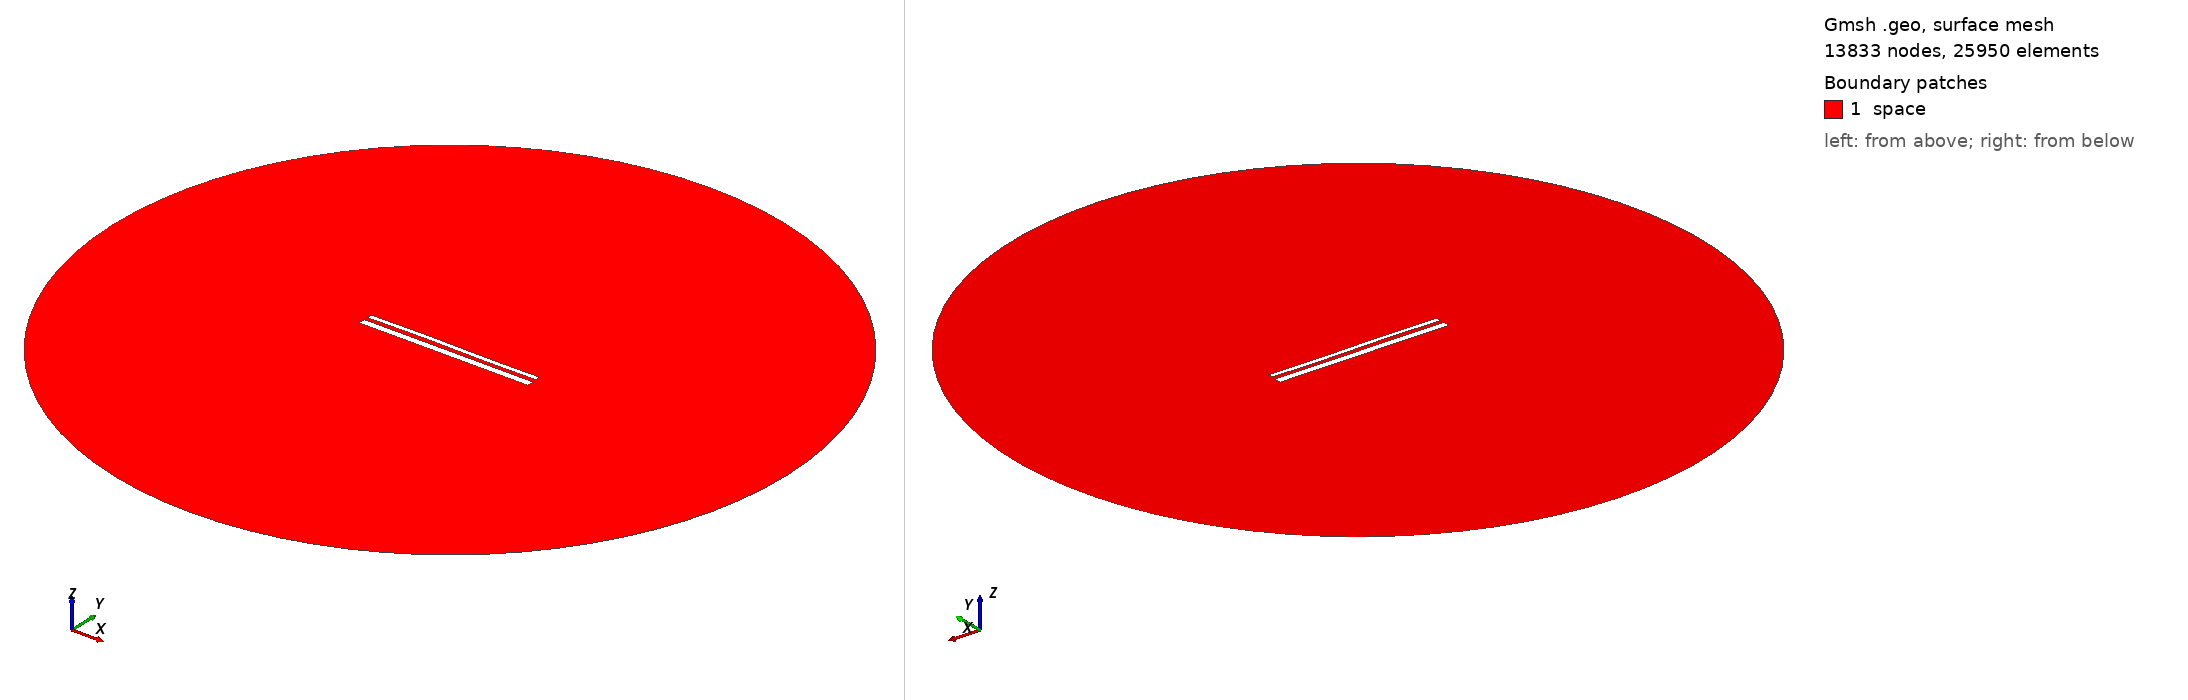

Gmsh geometry script, surface-meshed: 13833 nodes, 25950 surface elements. Boundary patches (legend numbers): 1 space. Left view from above one corner, right view from below the opposite corner. Legend entries are the model's physical surfaces. The drawing asked Gmsh for element sizes between 1% and 20% of the model's largest extent; the script's own settings can give other sizes.

=== 14098.geo (drawn) ===
//---------------------------------------
// Geometry kernel
//---------------------------------------

SetFactory("OpenCASCADE");



//---------------------------------------
// Parameters of the geometry
//---------------------------------------

// Overetch of the upper plate
overetch = 0.5;

// Distance between the plates
distance = 2.0;

// Discretization over the x axis (for the deformation)
nx = 50; 

// Length of the plate
L = 100 - overetch; 

// Number of modes
n = 4; 

// 1st mode coefficient
coeff(1) = 0.0;
beta(1) = 0.596864 * 3.1415926535 / L;

// 2nd mode coefficient
coeff(2) = 0.07499999999999998;
beta(2) = 1.49418 * 3.1415926535 / L;

// 3rd mode coefficient
coeff(3) = 0.15;
beta(3) = 2.50025 * 3.1415926535 / L;

// 4th mode coefficient
coeff(4) = 0.0;
beta(4) = 3.49999 * 3.1415926535 / L;



//---------------------------------------
// Upper plate (deformed rectangle)
//---------------------------------------

// Coordiantes of the upper plate
xmin = -50;
xmax = 50 - overetch;

// Height of the upper plate
yheight = 4 - 2 * overetch;

// Indexes of the points
UpperID[] = {};
LowerID[] = {};
LeftID[] = {};
RightID[] = {};

// Point index
p = 1;

// Horizontal edges
For i In {1:nx}
    x = xmin + (i-1)*(xmax - xmin)/(nx-1);

    y_bottom = distance / 2 + overetch;
    For j In {1:n}
        C = (Cosh(beta(j)*L) + Cos(beta(j)*L)) / (Sinh(beta(j)*L) + Sin(beta(j)*L));
        y_bottom  = y_bottom + coeff(j) * (Cosh(beta(j)*(x+50)) - Cos(beta(j)*(x+50)) - C * (Sinh(beta(j)*(x+50)) - Sin(beta(j)*(x+50))));
    EndFor

    y_top = y_bottom + yheight;

    Point(p) = {x, y_top, 0, 1.0};
    UpperID[i] = p;
    p = p + 1;

    Point(p) = {x, y_bottom, 0, 1.0};
    LowerID[i] = p;
    p = p + 1;
EndFor

// Create point lists
UpperPts[] = {}; LowerPts[] = {};
For i In {1:nx}
  UpperPts[] += {UpperID[i]};
  LowerPts[] += {LowerID[i]};
EndFor

// Build splines
Spline(1) = {UpperPts[]};
Spline(2) = {LowerPts[]};
Line(3) = {LowerPts[nx-1], UpperPts[nx-1]};
Line(4) = {LowerPts[0], UpperPts[0]};

// Build the plane surface
Curve Loop(1) = {2, 3, -1, -4};
Plane Surface(1) = {1};



//---------------------------------------
// Lower plate (rectangle)
//---------------------------------------

// Vertices
Point(1001) = {-50, -1, 0, 1.0};
Point(1002) = { 50, -1, 0, 1.0};
Point(1003) = { 50,  -5, 0, 1.0};
Point(1004) = {-50,  -5, 0, 1.0};

// Edges
Line(5) = {1001, 1002};
Line(6) = {1002, 1003};
Line(7) = {1003, 1004};
Line(8) = {1004, 1001};

// Plane surface
Line Loop(2) = {5, 6, 7, 8};
Plane Surface(2) = {2}; 



//---------------------------------------
// Outer (fictious) boundary
//---------------------------------------

// Points
Point(1005) = {0, 0, 0};       // Center
Point(1006) = {200, 0, 0};     // Start point
Point(1007) = {0, 200, 0};     // 90 degrees
Point(1008) = {-200, 0, 0};    // 180 degrees
Point(1009) = {0, -200, 0};    // 270 degrees

// Circle arcs (each needs start, center, end)
Circle(9) = {1006, 1005, 1007};
Circle(10) = {1007, 1005, 1008};
Circle(11) = {1008, 1005, 1009};
Circle(12) = {1009, 1005, 1006};

// Plane surface for the entire domain
Curve Loop(3) = {9, 10, 11, 12};
Surface(3) = {3};

// Subtract the plates from the whole domain to obtain the actual domain where we want to solve the equations
BooleanDifference{ Surface{3}; Delete; }{ Surface{1}; Surface{2}; Delete; }




//---------------------------------------
// Transfinite Lines/Curves
//---------------------------------------

// Set the number of points on the boundaries
r = 7;

// Plates
Transfinite Curve {1, 2} = 50*r Using Progression 1;
Transfinite Curve {3, 4} = 2*r Using Progression 1;
Transfinite Line {5, 7} = 50*r Using Progression 1;
Transfinite Line {6, 8} = 2*r Using Progression 1;

// Outer boundary
Transfinite Line {9, 10, 11, 12} = 20 Using Progression 1;



//---------------------------------------
// Physical groups
//---------------------------------------                

// Physical curves (boundaries)
Physical Line("force_segment", 10) = {2};
Physical Line("upper_plate", 11) = {1, 3, 4};
Physical Line("lower_plate", 12) = {5, 6, 7, 8};
Physical Line("boundary", 20) = {9, 10, 11, 12};

// Physical Surfaces
Physical Surface("space", 30) = {3};



//---------------------------------------
// 6. Generate the Mesh
//---------------------------------------

// 2D mesh generation
Mesh 2;
